Run: headless pygame with SDL's dummy video driver; simulated clock (each Clock.tick advances the game by its frame time, no real sleeping); random seed 0; keys injected as events and as key.get_pressed() state; mouse plan: one left click at the window centre at the start of phase 2, then a move to the lower-right quarter at the start of phase 3.
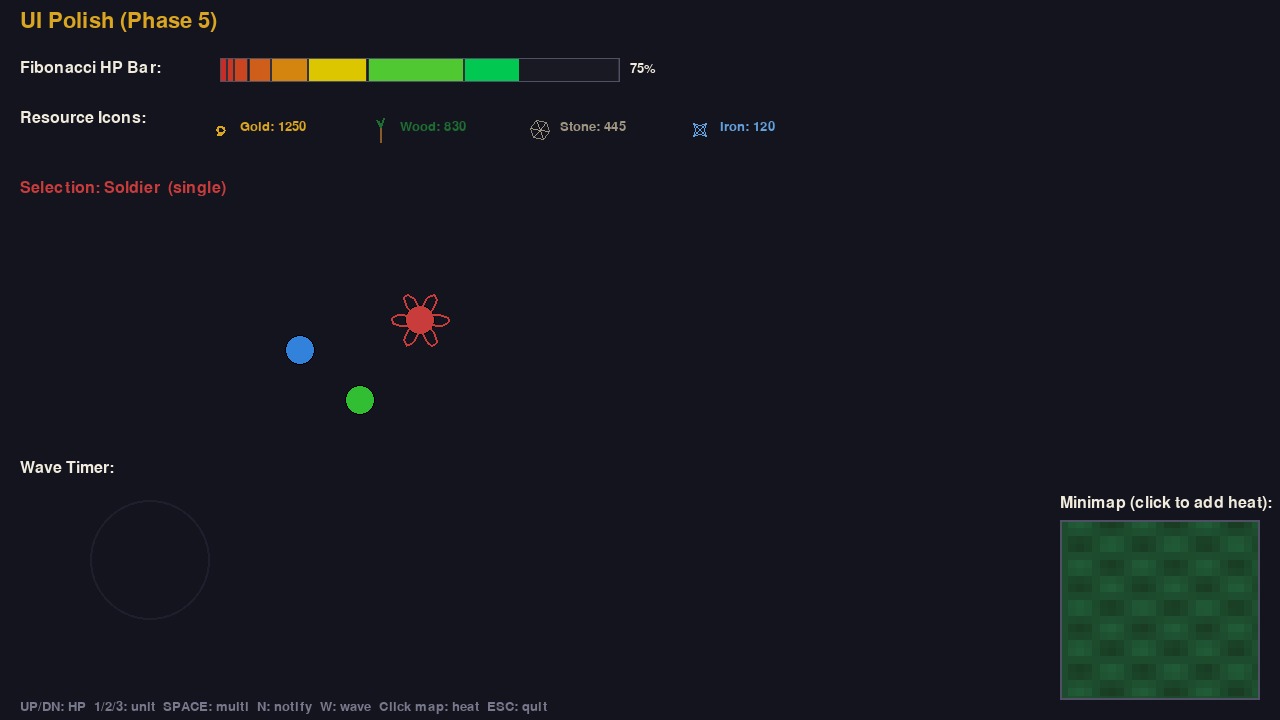
Frame 1 of 4 · flips 1–60 · no input
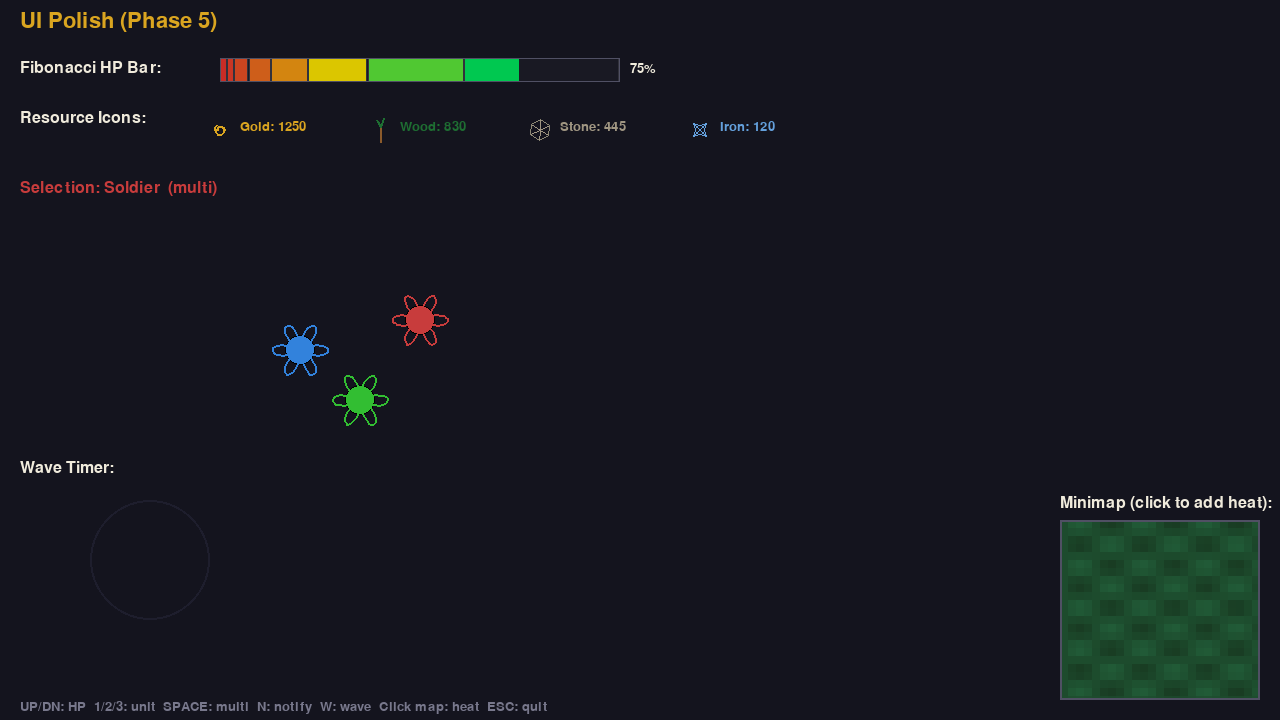
Frame 2 of 4 · flips 61–180 · clicked the window centre · tapped SPACE, RETURN · held RIGHT (→), D
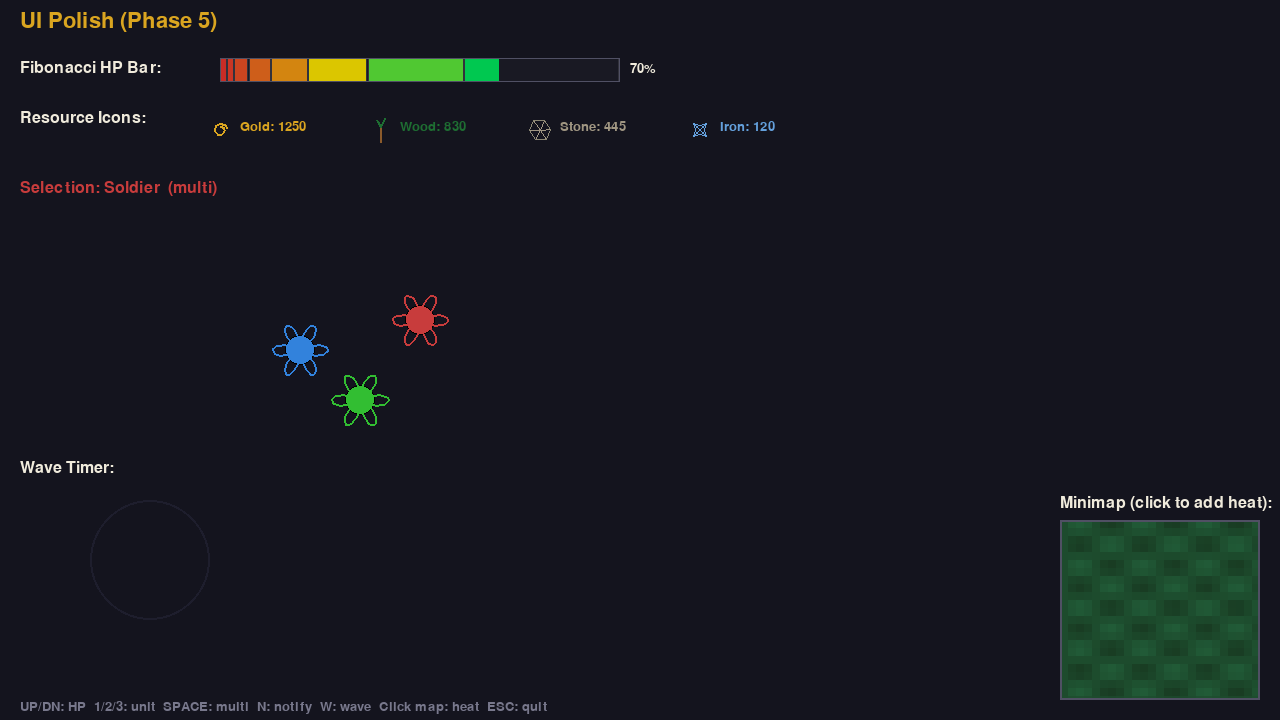
Frame 3 of 4 · flips 181–300 · moved the mouse to the lower-right quarter · held DOWN (↓), S
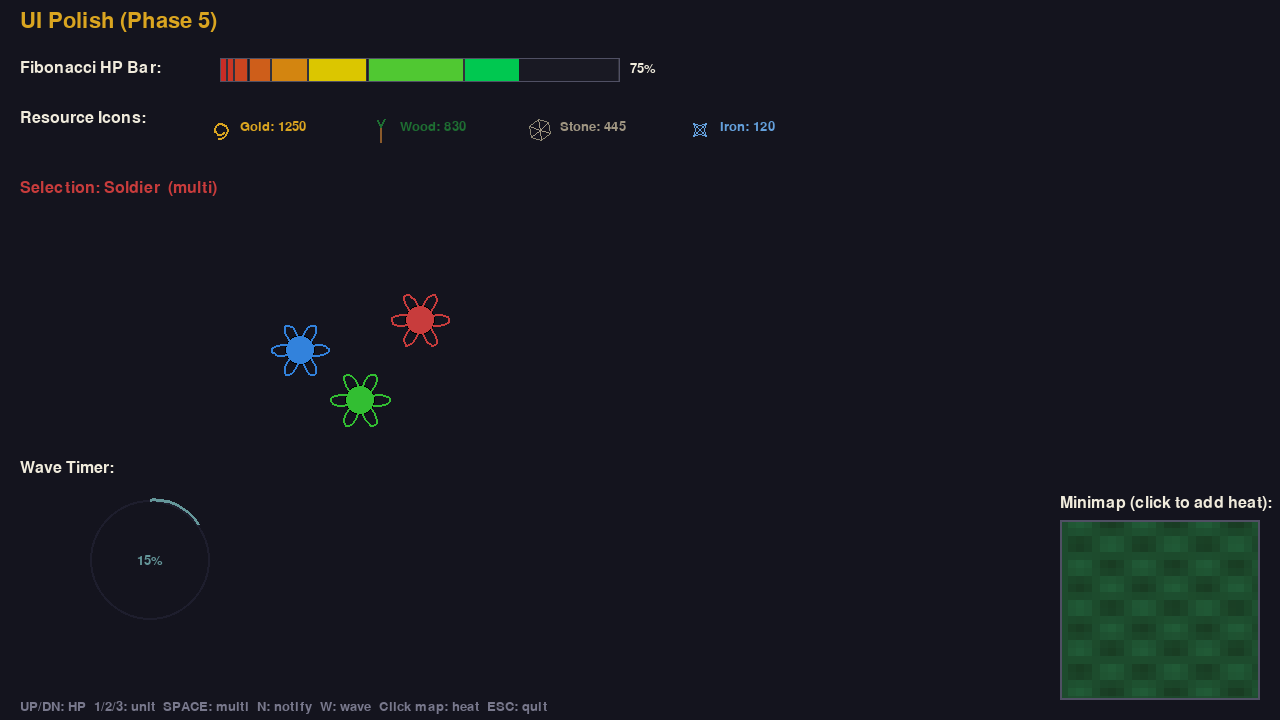
Frame 4 of 4 · flips 301–420 · held LEFT (←), A, UP (↑), W

The pygame program that drew these frames:

"""
Proof-of-concept: UI polish elements (VDD Phase 5).

Fibonacci HP bars, mathematical resource icons, breathing selection ring,
minimap heat overlay, dissolving notifications, wave timer arc.

Controls:
  UP/DOWN     Adjust HP
  1/2/3       Select unit (changes selection ring color)
  SPACE       Toggle multi-select
  N           Trigger notification
  W           Advance wave timer
  Click map   Add combat heat
  ESC         Quit
"""
import pygame
import math
import random
import sys

# --- palette ---
COL_BG = (20, 20, 30)
TERRAIN_GOLD = (218, 165, 32)
WORKER_BLUE = (50, 130, 220)
SOLDIER_RED = (200, 60, 60)
ARCHER_GREEN = (50, 190, 50)
GLOW_WHITE = (240, 235, 220)
HP_GREEN = (0, 200, 80)
HP_YELLOW = (220, 200, 0)
HP_RED = (200, 40, 40)
TERRAIN_GRASS = (46, 139, 87)

W, H = 1280, 720


def lerp_c(c1, c2, t):
    t = max(0, min(1, t))
    return tuple(int(a + (b - a) * t) for a, b in zip(c1, c2))


# ── Fibonacci HP bar ────────────────────────────────────────
def fibonacci_segments(n=8):
    """Generate Fibonacci proportions for bar segments."""
    fibs = [1, 1]
    for _ in range(n - 2):
        fibs.append(fibs[-1] + fibs[-2])
    total = sum(fibs)
    return [f / total for f in fibs]


def draw_fib_hp_bar(surf, x, y, w, h, hp_pct, time_acc):
    """HP bar with Fibonacci-proportioned segments."""
    pygame.draw.rect(surf, (25, 25, 35), (x, y, w, h))
    segs = fibonacci_segments(8)
    cx = x
    for i, seg_pct in enumerate(segs):
        seg_w = seg_pct * w
        # what fraction of this segment is filled
        seg_start = sum(segs[:i])
        seg_end = seg_start + seg_pct
        if hp_pct <= seg_start:
            fill = 0
        elif hp_pct >= seg_end:
            fill = 1
        else:
            fill = (hp_pct - seg_start) / seg_pct

        if fill > 0:
            # color gradient
            global_t = (seg_start + seg_pct * fill * 0.5)
            if global_t > 0.6:
                c = HP_GREEN
            elif global_t > 0.3:
                c = lerp_c(HP_YELLOW, HP_GREEN, (global_t - 0.3) / 0.3)
            else:
                c = lerp_c(HP_RED, HP_YELLOW, global_t / 0.3)

            fill_w = int(seg_w * fill)
            pygame.draw.rect(surf, c, (int(cx), y, fill_w, h))

        # segment border
        pygame.draw.rect(surf, (50, 50, 60), (int(cx), y, max(1, int(seg_w)), h), 1)
        cx += seg_w

    pygame.draw.rect(surf, (80, 80, 100), (x, y, w, h), 1)


# ── resource icons ──────────────────────────────────────────
def draw_gold_icon(surf, cx, cy, size, t):
    phi = (1 + math.sqrt(5)) / 2
    b = math.log(phi) / (math.pi / 2)
    pts = []
    for i in range(50):
        theta = t * 0.5 + i * 0.15
        r = 0.5 * math.exp(b * theta * 0.3) * size * 0.15
        if r > size * 0.45:
            break
        pts.append((int(cx + r * math.cos(theta)),
                     int(cy + r * math.sin(theta))))
    if len(pts) >= 2:
        pygame.draw.lines(surf, TERRAIN_GOLD, False, pts, 2)


def draw_wood_icon(surf, cx, cy, size, t):
    sway = math.sin(t * 1.5) * 0.1
    pygame.draw.line(surf, (139, 90, 43), (int(cx), int(cy + size * 0.4)),
                     (int(cx), int(cy - size * 0.1)), 2)
    for ang, ln in [(-0.5 + sway, 0.25), (0.4 + sway, 0.3), (-0.3 - sway, 0.2)]:
        ex = cx + math.cos(-math.pi / 2 + ang) * size * ln
        ey = cy - size * 0.1 + math.sin(-math.pi / 2 + ang) * size * ln
        pygame.draw.line(surf, (30, 110, 50), (int(cx), int(cy - size * 0.1)),
                         (int(ex), int(ey)), 2)


def draw_stone_icon(surf, cx, cy, size, t):
    pulse = 1.0 + 0.06 * math.sin(t * 2)
    for i in range(6):
        a = i * math.pi / 3 + t * 0.1
        r = size * 0.35 * pulse
        ex, ey = cx + r * math.cos(a), cy + r * math.sin(a)
        pygame.draw.line(surf, (160, 150, 130), (int(cx), int(cy)),
                         (int(ex), int(ey)), 1)
        a2 = (i + 1) * math.pi / 3 + t * 0.1
        ex2, ey2 = cx + r * math.cos(a2), cy + r * math.sin(a2)
        pygame.draw.line(surf, (140, 135, 115), (int(ex), int(ey)),
                         (int(ex2), int(ey2)), 1)


def draw_iron_icon(surf, cx, cy, size, t):
    pulse = 1.0 + 0.04 * math.sin(t * 3)
    r = size * 0.3 * pulse
    for i in range(4):
        a = i * math.pi / 2 + math.pi / 4
        for j in range(4):
            a2 = j * math.pi / 2 + math.pi / 4
            x1, y1 = cx + r * math.cos(a) * 0.5, cy + r * math.sin(a) * 0.5
            x2, y2 = cx + r * math.cos(a2), cy + r * math.sin(a2)
            pygame.draw.line(surf, (100, 160, 220), (int(x1), int(y1)),
                             (int(x2), int(y2)), 1)


# ── breathing selection ring ────────────────────────────────
def draw_selection_ring(surf, cx, cy, radius, color, t, k=3):
    r = radius * (1.0 + 0.08 * math.sin(t * 3))
    rot = t * 0.5
    pts = []
    for i in range(100):
        theta = rot + 2 * math.pi * i / 100
        rv = abs(math.cos(k * theta)) * r
        pts.append((int(cx + rv * math.cos(theta)),
                     int(cy + rv * math.sin(theta))))
    if len(pts) >= 3:
        pygame.draw.polygon(surf, color, pts, 2)


# ── minimap with heat overlay ───────────────────────────────
class Minimap:
    def __init__(self, x, y, w, h):
        self.rect = pygame.Rect(x, y, w, h)
        self.heat_points = []  # (mx, my, intensity, age)

    def add_heat(self, mx, my):
        # convert screen click to minimap coords
        rx = (mx - self.rect.x) / self.rect.w
        ry = (my - self.rect.y) / self.rect.h
        if 0 <= rx <= 1 and 0 <= ry <= 1:
            self.heat_points.append([rx, ry, 1.0, 0])

    def update(self, dt):
        for hp in self.heat_points:
            hp[3] += dt
            hp[2] = max(0, 1.0 - hp[3] / 3.0)  # fade over 3 sec
        self.heat_points = [hp for hp in self.heat_points if hp[2] > 0]

    def draw(self, surf):
        # terrain background
        bg = pygame.Surface((self.rect.w, self.rect.h))
        bg.fill((25, 60, 35))
        # simple noise terrain
        for ty in range(0, self.rect.h, 8):
            for tx in range(0, self.rect.w, 8):
                n = math.sin(tx * 0.1) * math.cos(ty * 0.15) * 0.5 + 0.5
                c = lerp_c((25, 60, 35), TERRAIN_GRASS, n * 0.4)
                pygame.draw.rect(bg, c, (tx, ty, 8, 8))
        surf.blit(bg, self.rect.topleft)

        # heat overlay
        for hp in self.heat_points:
            hx = int(self.rect.x + hp[0] * self.rect.w)
            hy = int(self.rect.y + hp[1] * self.rect.h)
            r = int(15 * hp[2])
            if r > 0:
                heat_surf = pygame.Surface((r * 2, r * 2), pygame.SRCALPHA)
                alpha = int(120 * hp[2])
                pygame.draw.circle(heat_surf, (200, 40, 40, alpha), (r, r), r)
                surf.blit(heat_surf, (hx - r, hy - r))

        # border
        pygame.draw.rect(surf, (80, 80, 100), self.rect, 2)


# ── dissolving notifications ────────────────────────────────
class Notification:
    def __init__(self, text, color, y):
        self.text = text
        self.color = color
        self.y = y
        self.age = 0
        self.duration = 2.5
        self.alive = True

    def update(self, dt):
        self.age += dt
        self.y -= dt * 20  # drift up
        if self.age > self.duration:
            self.alive = False

    def draw(self, surf, font):
        t = self.age / self.duration
        for i, ch in enumerate(self.text):
            # each char fades independently with delay
            char_t = max(0, t - i * 0.03)
            alpha = max(0, 1.0 - char_t * 1.5)
            if alpha <= 0:
                continue
            char_y = self.y - char_t * 10  # individual drift
            c = lerp_c(self.color, COL_BG, 1 - alpha)
            cs = font.render(ch, True, c)
            surf.blit(cs, (W // 2 - len(self.text) * 5 + i * 12, int(char_y)))


# ── wave timer arc ──────────────────────────────────────────
def draw_wave_timer(surf, cx, cy, radius, progress, time_acc):
    """Circular arc with polar rose petals that bloom as timer fills."""
    # background circle
    pygame.draw.circle(surf, (30, 30, 45), (cx, cy), radius, 2)

    # arc fill
    if progress <= 0:
        return

    # color shift: blue -> yellow -> red
    if progress < 0.5:
        c = lerp_c(WORKER_BLUE, HP_YELLOW, progress * 2)
    else:
        c = lerp_c(HP_YELLOW, HP_RED, (progress - 0.5) * 2)

    # draw arc as line segments
    n_segs = int(100 * progress)
    pulse_speed = 1.0 + progress * 4  # pulses faster near wave
    pulse = 1.0 + 0.05 * math.sin(time_acc * pulse_speed) * progress
    pts = []
    for i in range(n_segs + 1):
        angle = -math.pi / 2 + 2 * math.pi * progress * i / max(1, n_segs)
        # rose petal modulation
        rose = 1.0 + 0.15 * abs(math.cos(3 * angle)) * progress
        r = radius * rose * pulse
        pts.append((int(cx + r * math.cos(angle)),
                     int(cy + r * math.sin(angle))))
    if len(pts) >= 2:
        pygame.draw.lines(surf, c, False, pts, 3)

    # center text
    font = pygame.font.SysFont(None, 20)
    pct_text = f"{int(progress * 100)}%"
    ts = font.render(pct_text, True, c)
    surf.blit(ts, (cx - ts.get_width() // 2, cy - ts.get_height() // 2))


# ── main ─────────────────────────────────────────────────────
def main():
    pygame.init()
    screen = pygame.display.set_mode((W, H))
    pygame.display.set_caption("VDD PoC: UI Polish (Phase 5)")
    clock = pygame.time.Clock()
    font = pygame.font.SysFont(None, 24)
    font_lg = pygame.font.SysFont(None, 32)
    font_sm = pygame.font.SysFont(None, 20)
    font_notif = pygame.font.SysFont(None, 26)

    hp_pct = 0.75
    selected_unit = 1
    unit_colors = [WORKER_BLUE, SOLDIER_RED, ARCHER_GREEN]
    unit_names = ["Worker", "Soldier", "Archer"]
    multi_select = False
    wave_progress = 0.0
    time_acc = 0
    notifications = []
    notif_messages = [
        ("WAVE INCOMING", HP_RED),
        ("GOLD BONUS 200", TERRAIN_GOLD),
        ("UNIT PROMOTED", HP_GREEN),
        ("BUILDING COMPLETE", WORKER_BLUE),
    ]
    notif_idx = 0

    minimap = Minimap(W - 220, H - 200, 200, 180)

    # demo unit positions for selection rings
    unit_positions = [(300, 350), (420, 320), (360, 400)]

    running = True
    while running:
        dt = clock.tick(30) / 1000.0
        time_acc += dt

        for event in pygame.event.get():
            if event.type == pygame.QUIT:
                running = False
            elif event.type == pygame.KEYDOWN:
                if event.key == pygame.K_ESCAPE:
                    running = False
                elif event.key == pygame.K_UP:
                    hp_pct = min(1.0, hp_pct + 0.05)
                elif event.key == pygame.K_DOWN:
                    hp_pct = max(0.0, hp_pct - 0.05)
                elif event.key == pygame.K_1:
                    selected_unit = 0
                elif event.key == pygame.K_2:
                    selected_unit = 1
                elif event.key == pygame.K_3:
                    selected_unit = 2
                elif event.key == pygame.K_SPACE:
                    multi_select = not multi_select
                elif event.key == pygame.K_n:
                    msg, col = notif_messages[notif_idx % len(notif_messages)]
                    notifications.append(Notification(msg, col, 300))
                    notif_idx += 1
                elif event.key == pygame.K_w:
                    wave_progress = min(1.0, wave_progress + 0.15)
                    if wave_progress >= 1.0:
                        wave_progress = 0.0
            elif event.type == pygame.MOUSEBUTTONDOWN:
                mx, my = event.pos
                minimap.add_heat(mx, my)

        # update
        minimap.update(dt)
        for n in notifications:
            n.update(dt)
        notifications = [n for n in notifications if n.alive]

        # draw
        screen.fill(COL_BG)

        # title
        screen.blit(font_lg.render("UI Polish (Phase 5)", True, TERRAIN_GOLD), (20, 10))

        # ── Fibonacci HP bar ──
        screen.blit(font.render("Fibonacci HP Bar:", True, GLOW_WHITE), (20, 60))
        draw_fib_hp_bar(screen, 220, 58, 400, 24, hp_pct, time_acc)
        screen.blit(font_sm.render(f"{int(hp_pct * 100)}%", True, GLOW_WHITE), (630, 62))

        # ── resource icons ──
        screen.blit(font.render("Resource Icons:", True, GLOW_WHITE), (20, 110))
        icons = [("Gold", draw_gold_icon, TERRAIN_GOLD, 1250),
                 ("Wood", draw_wood_icon, (30, 110, 50), 830),
                 ("Stone", draw_stone_icon, (160, 150, 130), 445),
                 ("Iron", draw_iron_icon, (100, 160, 220), 120)]
        for i, (name, draw_fn, color, amt) in enumerate(icons):
            ix = 220 + i * 160
            draw_fn(screen, ix, 130, 30, time_acc)
            screen.blit(font_sm.render(f"{name}: {amt}", True, color), (ix + 20, 120))

        # ── selection rings + demo units ──
        screen.blit(font.render(f"Selection: {unit_names[selected_unit]}  "
                                f"{'(multi)' if multi_select else '(single)'}",
                                True, unit_colors[selected_unit]), (20, 180))

        # draw simple unit shapes
        for i, (ux, uy) in enumerate(unit_positions):
            # simple colored circle as placeholder unit
            uc = unit_colors[i]
            pygame.draw.circle(screen, uc, (ux, uy), 15)
            pygame.draw.circle(screen, (0, 0, 0), (ux, uy), 15, 1)

            # selection ring
            if multi_select or i == selected_unit:
                draw_selection_ring(screen, ux, uy, 30,
                                    unit_colors[i], time_acc + i * 2, k=3)

        # ── wave timer ──
        screen.blit(font.render("Wave Timer:", True, GLOW_WHITE), (20, 460))
        draw_wave_timer(screen, 150, 560, 60, wave_progress, time_acc)

        # ── minimap ──
        screen.blit(font.render("Minimap (click to add heat):", True, GLOW_WHITE),
                     (W - 220, H - 225))
        minimap.draw(screen)

        # ── notifications ──
        for n in notifications:
            n.draw(screen, font_notif)

        # controls
        ctrl = "UP/DN: HP  1/2/3: unit  SPACE: multi  N: notify  W: wave  Click map: heat  ESC: quit"
        screen.blit(font_sm.render(ctrl, True, (120, 120, 140)), (20, H - 20))

        pygame.display.flip()

    pygame.quit()
    sys.exit()


if __name__ == "__main__":
    main()
